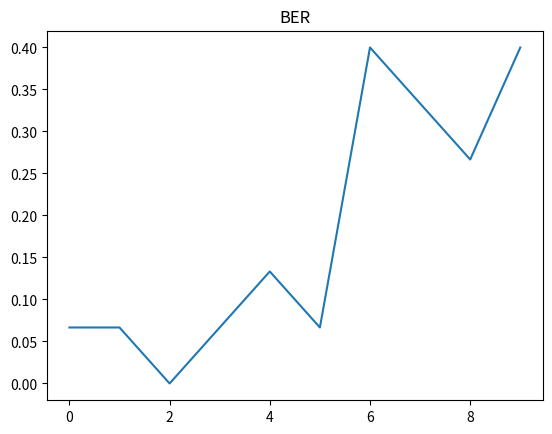

Here is the Python script that generated this plot:
import math
import numpy as np
from matplotlib import pyplot as plt
import random

bina = []
bn = []
def string2bits(s=''):
    for x in s:
        bina.append(bin(ord(x))[2:])
    bits = ''
    for i in range(0,len(bina)):
        bits += bina[i]
    return [int(i) for i in str(bits)]
def ASK_koh(Valy,A,kim,h):
    sum = 0
    tim = 0
    cl = []
    p = []
    x_t = []
    for i in range(0,len(za)):
        
        #fal.append( (A * math.sin(2*math.pi * fn * (tb+math.pi) )))
        x_t.append( Valy[i] * Valy[i]) 
        sum += x_t[i]
        p.append(sum)
        tim += 1/fs
        if tim > kim:
            tim = 0
            sum = 0
    for i in range(0,len(p)):
        if p[i] > h:
            cl.append(0)
        else:
            cl.append(1)

    
    return p , x_t, cl #, tim_c
def PSK_koh(Valy,A,kim,W):
    sum = 0
    sum1 = 0
    tim = 0
    c_p = []
    p = []
    x_t = []
    for i in range(0,len(zp)):
        x_t.append(Valy[i] * A * math.sin(2 * math.pi * ((W + 1) / kim) * (i / fn)))
        sum += x_t[i]
        p.append(sum)
        tim += 1/fs
        if tim > kim:
            tim = 0
            sum = 0

    for i in range(0,len(p)):
        
        if p[i] < 0:
            c_p.append(1)
        else:
            c_p.append(0)

    return p , x_t, c_p
#def PSK_koh(Valx,Valy,A,kim,W):
#    sum = 0
#    sum1 = 0
#    tim = 0
#    c_p = []
#    p = []
#    x_t = []
#    for i in range(0,len(zp)):
#        x_t.append( Valx[i] * Valy[i]) 
#        sum += x_t[i]
#        p.append(sum)
#        tim += 1/fs
#        if tim > kim:
#            tim = 0
#            sum = 0

#    for i in range(0,len(p)):
        
#        if p[i] < 0:
#            c_p.append(0)
#        else:
#            c_p.append(1)

#    return p , x_t, c_p 
def FSK_koh(Valy,A,kim,W):
    sum = 0
    sum1 = 0
    tim = 0
    c_p = []
    p = []
    x_t = []
    x_t1 = []
    for i in range(0,len(zf)):
        x_t.append(Valy[i] * A * math.sin(2 * math.pi * ((W + 1) / kim) * tim))
        x_t1.append(Valy[i] * A * math.sin(2 * math.pi * ((W + 2) / kim) * tim))
        sum += x_t[i]
        sum1 += x_t1[i]
        p.append(-sum + sum1)
        tim += 1/fs
        if tim > kim:
            tim = 0
            sum = 0
            sum1 = 0
    for i in range(0,len(p)):
        
        if p[i] > 0:
            c_p.append(1)
        else:
            c_p.append(0)

    return p , x_t, c_p
def haming_coder_1511(code):
    table_words = np.array([[0, 0,0,1],
                            [0, 0,1,0],
                                        [0, 0,1,1],
                            [0, 1,0,0],
                                        [0, 1,0,1],
                                        [0, 1,1,0],
                                        [0, 1,1,1],
                            [1, 0,0,0],
                                        [1, 0,0,1],
                                        [1, 0,1,0],
                                        [1, 0,1,1],
                                        [1, 1,0,0],
                                        [1, 1,0,1],
                                        [1, 1,1,0],
                                        [1, 1,1,1]])

    #print(table_words)
    tablica_p = np.zeros((11,4))
    #print(tablica_p)
    #print(table_words[13][3])
    c=0
    for j in range(0,4):
        for i in range(0,15):
            #if i != 0:
            #   if i != 1:
            #        if i != 3:
            #            if i != 7: 
            if i != 0 and i != 1 and i != 3 and i != 7: 
                            tablica_p[c][j]=table_words[i][j]
                            c += 1
        c=0

    I_k=np.eye(11)
    G = np.hstack(( tablica_p ,I_k))
    
    c = np.dot(code, G)%2
    return c
def haming_decoder_1511(code):
    table_words = np.array([[0, 0,0,1],
                            [0, 0,1,0],
                                        [0, 0,1,1],
                            [0, 1,0,0],
                                        [0, 1,0,1],
                                        [0, 1,1,0],
                                        [0, 1,1,1],
                            [1, 0,0,0],
                                        [1, 0,0,1],
                                        [1, 0,1,0],
                                        [1, 0,1,1],
                                        [1, 1,0,0],
                                        [1, 1,0,1],
                                        [1, 1,1,0],
                                        [1, 1,1,1]])

    #print(table_words)
    tablica_p = np.zeros((11,4))
    #print(tablica_p)
    #print(table_words[13][3])
    c=0
    for j in range(0,4):
        for i in range(0,15):
            #if i != 0:
            #   if i != 1:
            #        if i != 3:
            #            if i != 7: 
            if i != 0 and i != 1 and i != 3 and i != 7: 
                            tablica_p[c][j]=table_words[i][j]
                            c += 1
        c=0


        #np.transpose(H)
        #np.transpose(tablica_p)
    I_nk=np.eye(4)
    H = np.hstack((I_nk, np.transpose(tablica_p) ))
    #print(code)
    s = np.dot(code, np.transpose(H)) % 2
    S = 0
    #flag = True

    S = int(s[0] * 1 + s[1] * 2 + s[2] * 4 + s[3] * 8)
    #print(S)
    if S > 0:
        code[S-1] = not code[S-1]
        S = int(s[0] * 1) + int(s[1] * 2) + int(s[2] * 4) + int(s[3] * 8)
        if S > 0:
            print("false")

    code = code[4:]    
    return code
def Tobit(fk,kim,t):
    tim = 0
    bit_0 = 0
    bit_1 = 0
    for i in range(0,len(fk)-1):
        tim += 1/fs
        if tim > kim:
            tim = 0
            if bit_0 > bit_1:
                bits_zad.append(0)
            else:
                bits_zad.append(1)
            bit_0 = 0
            bit_1 = 0
        if fk[i] == 0:
            bit_0 += 1
        else:
            bit_1 += 1
    if bit_0 > bit_1:
       bits_zad.append(0)
    else:
       bits_zad.append(1)   
    return bits_zad
def AddNoise(array, alpha):
    noise = np.random.normal(0, 30, len(array))
    new_arr = array[:]
    for i in range(len(array)):
        new_arr[i] = array[i] + noise[i] * alpha
    #if new_arr == array:
    #    print('fck u')
    return new_arr


s = "a"
c = []
error = 0

b = [0,0, 0, 1, 1, 0, 1, 1, 0, 0, 1]
#print(b)
b = haming_coder_1511(b)
#print(b)   
b = b.astype(int)
for i in range (len(b)):
    c.append(b[i])

b = c
Check_B = b
print('tutaj')
#
print(b)
#print(c)

#b = string2bits(s)
#print(b)
#Flag = True
#print(b)

#if len(b) != 11:
#    b=np.resize(b,(1,11))
#    print(b)



Alfa = []
BER = 0
BER_c = []
#################################
fal = []
p = []

zf = []
tc = 7
fs=8000
tb = tc / (len(b))
a1 = 1
a2 = 2
w = 2
fn = w / tb
fn1 = (w+1) / tb
fn2 = (w+2) / tb
n = round(tc*fs)
nb = round( n / len(b) )
c = []
c_p = []
tim_c = []
t = []
b_new = []
bits_zad = []
rand_gen = []
za = []
zp = []
zf = []
index = 0
dex = 0

def z_a(d,i):
    if d != 0:
        return a1 * math.sin(2*math.pi * fn * t[i])
    else:
        return a2 * math.sin(2*math.pi * fn * t[i])
def z_p(d,i):
    if d != 0:
        return math.sin(2*math.pi * fn * t[i])
    else:
        return math.sin(2*math.pi * fn * t[i] + math.pi)
def z_f(d,i):
    if d != 0:
        return math.sin(2*math.pi * fn1 * t[i])
    else:
        return math.sin(2*math.pi * fn2 * t[i])

######################################## Kanał Transmisyjny 


for i in b:
    for j in range(0,nb):
        t.append(index)
        #rand_gen.append(random.random())
        za.append(z_a(b[i],dex)  ) # white noise + random.random()
        zp.append(z_p(b[i],dex))
        zf.append(z_f(b[i],dex))
        dex += 1
        index += 1 / fs

for alfo in range (0,10):

    za_n = AddNoise(zp,alfo*0.01)
    #za_n = AddNoise(za,0.9)
    print('alf',alfo*0.01)

    #plt.title("ask_z")
    #plt.plot(t,za_n)
    #plt.show()

    #plt.title("ask")
    #plt.plot(t,zp)
    #plt.show()


    ############################################

    piu , xxrt , citu  = PSK_koh(za_n,2,tb,1)
    #print(len(citu))

    #plt.title("ask")
    #plt.plot(t,citu)
    #plt.show()

    b_new = Tobit(citu,tb,t)

    print(b_new)
    print(Check_B)


    for i in range (0, len(b_new)):
        if b_new[i] != Check_B[i]:
            error += 1
            print("error")
        
    
    Alfa.append(alfo)
    BER = error/len(Check_B)
    BER_c.append(BER)
    za_n = []
    citu *= 0
    b_new *= 0
    error = 0
    #print(b_new)
    
print("out")

plt.title("BER")
plt.plot(Alfa,BER_c)
plt.show()

print("out")


#print(b)

b = haming_decoder_1511(b)
#print(b)

print(error)
